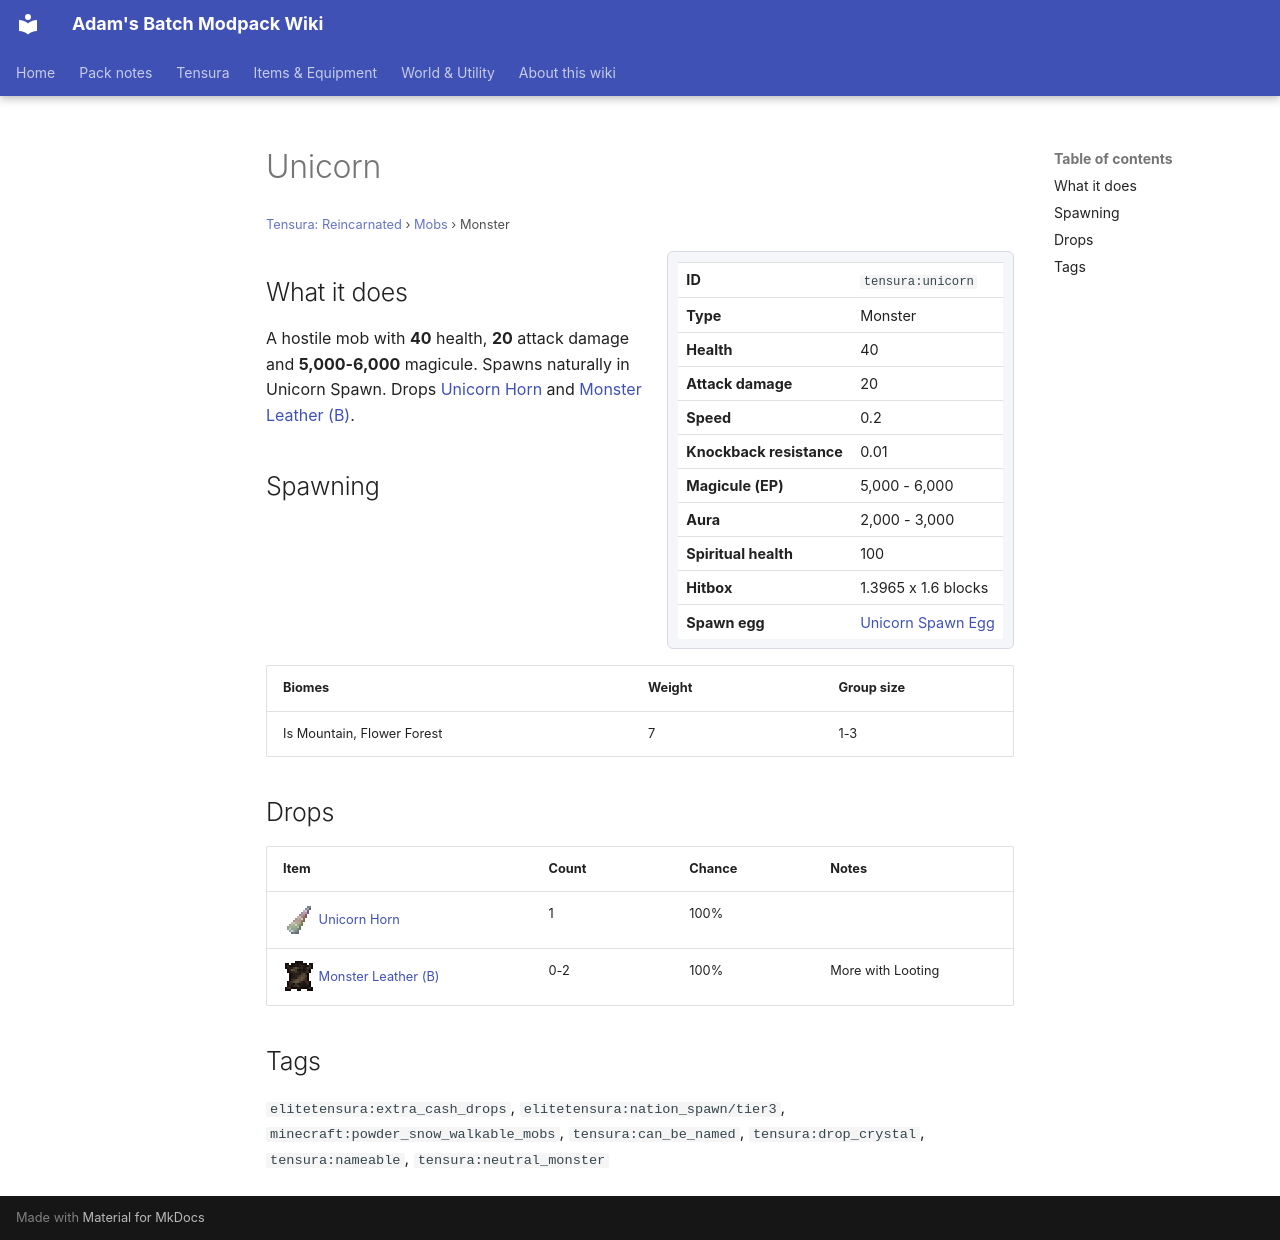

repository: Proteus-Nell/Adams-Batch-MC-Modpack-Wiki · page: tensura-reincarnated/mobs/unicorn/index.html · generator: mkdocs

# Unicorn

<small>[Tensura: Reincarnated](../index.md) &rsaquo; [Mobs](index.md) &rsaquo; Monster</small>

<div class="infobox" markdown>

| | |
|---|---|
| **ID** | `tensura:unicorn` |
| **Type** | Monster |
| **Health** | 40 |
| **Attack damage** | 20 |
| **Speed** | 0.2 |
| **Knockback resistance** | 0.01 |
| **Magicule (EP)** | 5,000 - 6,000 |
| **Aura** | 2,000 - 3,000 |
| **Spiritual health** | 100 |
| **Hitbox** | 1.3965 x 1.6 blocks |
| **Spawn egg** |  [Unicorn Spawn Egg](../items/spawn-eggs/unicorn-spawn-egg.md) |

</div>

## What it does

A hostile mob with **40** health, **20** attack damage and **5,000-6,000** magicule. Spawns naturally in Unicorn Spawn. Drops [Unicorn Horn](../items/materials/unicorn-horn.md) and [Monster Leather (B)](../items/miscellaneous/monster-leather-b.md).

## Spawning

| Biomes | Weight | Group size |
|---|---|---|
| Is Mountain, Flower Forest | 7 | 1-3 |

## Drops

| Item | Count | Chance | Notes |
|---|---|---|---|
| ![](../../assets/icons/tensura/item/unicorn_horn.png) [Unicorn Horn](../items/materials/unicorn-horn.md) | 1 | 100% |  |
| ![](../../assets/icons/tensura/item/monster_leather_b.png) [Monster Leather (B)](../items/miscellaneous/monster-leather-b.md) | 0-2 | 100% | More with Looting |

## Tags

`elitetensura:extra_cash_drops`, `elitetensura:nation_spawn/tier3`, `minecraft:powder_snow_walkable_mobs`, `tensura:can_be_named`, `tensura:drop_crystal`, `tensura:nameable`, `tensura:neutral_monster`
